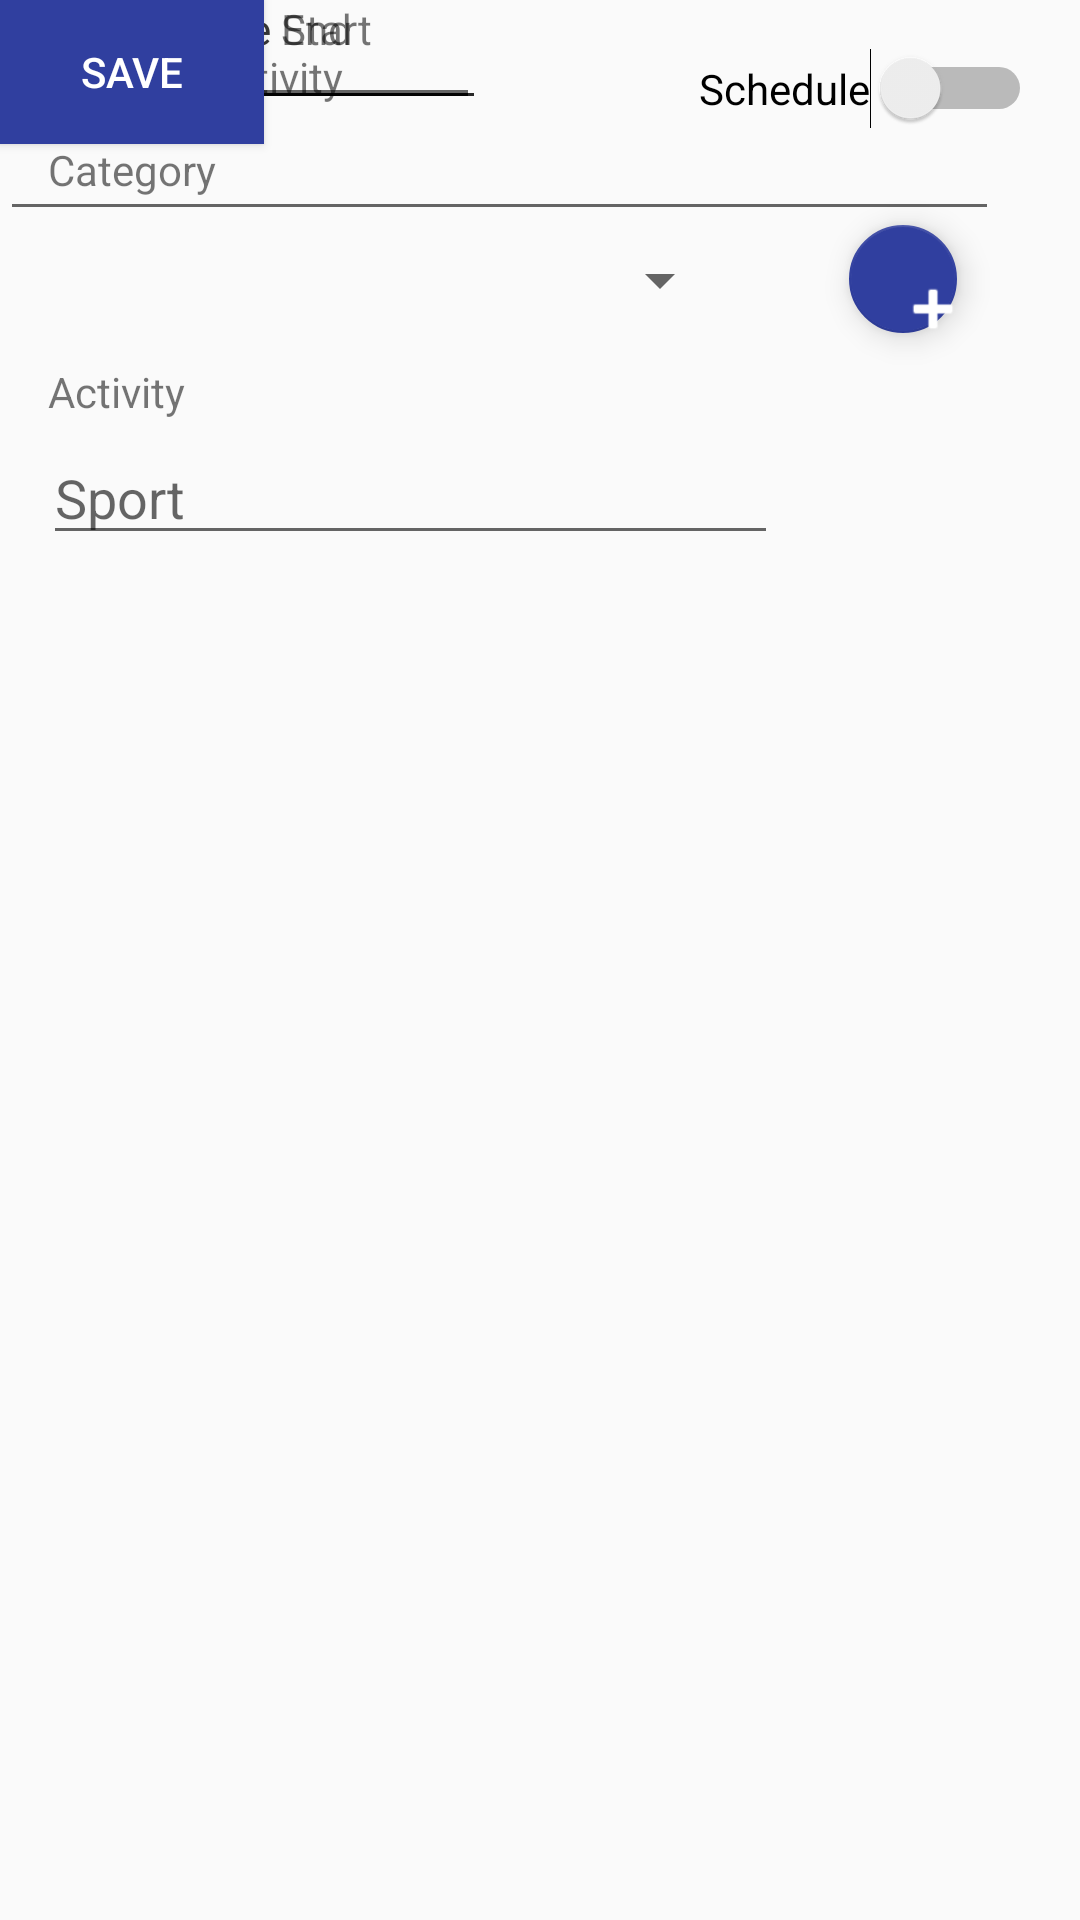

This screen was rendered from an Android layout file. Write that file and the resources it references.
<!-- AndroidManifest.xml: application theme AppTheme -->
<!-- res/layout/activity_log.xml -->
<?xml version="1.0" encoding="utf-8"?>
<android.support.constraint.ConstraintLayout xmlns:android="http://schemas.android.com/apk/res/android"
    xmlns:app="http://schemas.android.com/apk/res-auto"
    xmlns:tools="http://schemas.android.com/tools"
    android:layout_width="match_parent"
    android:layout_height="match_parent"
    tools:context=".LogActivity">

    <EditText
        android:id="@+id/editText7"
        android:layout_width="160dp"
        android:layout_height="40dp"
        android:ems="10"
        android:inputType="time"
        tools:layout_editor_absoluteX="190dp"
        tools:layout_editor_absoluteY="206dp" />

    <EditText
        android:id="@+id/editText6"
        android:layout_width="162dp"
        android:layout_height="40dp"
        android:ems="10"
        android:inputType="date"
        tools:layout_editor_absoluteX="16dp"
        tools:layout_editor_absoluteY="206dp" />

    <EditText
        android:id="@+id/editText4"
        android:layout_width="162dp"
        android:layout_height="40dp"
        android:ems="10"
        android:inputType="date"
        tools:layout_editor_absoluteX="16dp"
        tools:layout_editor_absoluteY="299dp" />

    <EditText
        android:id="@+id/editText5"
        android:layout_width="160dp"
        android:layout_height="40dp"
        android:ems="10"
        android:inputType="time"
        tools:layout_editor_absoluteX="190dp"
        tools:layout_editor_absoluteY="206dp" />

    <Switch
        android:id="@+id/switch1"
        android:layout_width="wrap_content"
        android:layout_height="wrap_content"
        android:layout_marginEnd="16dp"
        android:layout_marginTop="16dp"
        android:text="Schedule"
        app:layout_constraintEnd_toEndOf="parent"
        app:layout_constraintTop_toTopOf="parent" />

    <TextView
        android:id="@+id/textView"
        android:layout_width="wrap_content"
        android:layout_height="wrap_content"
        android:layout_marginEnd="8dp"
        android:layout_marginStart="8dp"
        android:layout_marginTop="16dp"
        android:text="Log new activity"
        app:layout_constraintEnd_toStartOf="@+id/switch1"
        app:layout_constraintHorizontal_bias="0.051"
        app:layout_constraintStart_toStartOf="parent"
        app:layout_constraintTop_toTopOf="parent" />

    <Spinner
        android:id="@+id/spinner"
        android:layout_width="244dp"
        android:layout_height="31dp"
        android:layout_marginTop="12dp"
        app:layout_constraintTop_toBottomOf="@+id/textView2"
        tools:layout_editor_absoluteX="16dp" />

    <TextView
        android:id="@+id/textView2"
        android:layout_width="wrap_content"
        android:layout_height="wrap_content"
        android:layout_marginStart="16dp"
        android:layout_marginTop="12dp"
        android:text="Category"
        app:layout_constraintStart_toStartOf="parent"
        app:layout_constraintTop_toBottomOf="@+id/textView" />

    <TextView
        android:id="@+id/textView3"
        android:layout_width="wrap_content"
        android:layout_height="wrap_content"
        android:layout_marginStart="16dp"
        android:layout_marginTop="12dp"
        android:text="Activity"
        app:layout_constraintStart_toStartOf="parent"
        app:layout_constraintTop_toBottomOf="@+id/spinner" />

    <EditText
        android:id="@+id/editText"
        android:layout_width="245dp"
        android:layout_height="40dp"
        android:layout_marginEnd="8dp"
        android:layout_marginStart="8dp"
        android:layout_marginTop="36dp"
        android:ems="10"
        android:hint="Sport"
        android:inputType="textPersonName"
        app:layout_constraintEnd_toEndOf="parent"
        app:layout_constraintHorizontal_bias="0.065"
        app:layout_constraintStart_toStartOf="parent"
        app:layout_constraintTop_toBottomOf="@+id/spinner" />

    <android.support.design.widget.FloatingActionButton
        android:id="@+id/floatingActionButton"
        android:layout_width="wrap_content"
        android:layout_height="36dp"
        android:layout_marginEnd="8dp"
        android:layout_marginStart="8dp"
        android:layout_marginTop="32dp"
        android:clickable="true"
        android:tint="@android:color/background_light"
        app:backgroundTint="?attr/actionModeSplitBackground"
        app:layout_constraintEnd_toEndOf="parent"
        app:layout_constraintHorizontal_bias="0.486"
        app:layout_constraintStart_toEndOf="@+id/spinner"
        app:layout_constraintTop_toBottomOf="@+id/switch1"
        app:srcCompat="@android:drawable/ic_input_add" />

    <TextView
        android:id="@+id/textView4"
        android:layout_width="wrap_content"
        android:layout_height="wrap_content"
        android:text="Date and Time Start"
        tools:layout_editor_absoluteX="16dp"
        tools:layout_editor_absoluteY="187dp" />

    <TextView
        android:id="@+id/textView5"
        android:layout_width="wrap_content"
        android:layout_height="wrap_content"
        android:text="Date and Time End"
        tools:layout_editor_absoluteX="16dp"
        tools:layout_editor_absoluteY="280dp" />

    <EditText
        android:id="@+id/editText3"
        android:layout_width="160dp"
        android:layout_height="40dp"
        android:ems="10"
        android:inputType="time"
        android:hint="Date"
        tools:layout_editor_absoluteX="190dp"
        tools:layout_editor_absoluteY="206dp" />

    <EditText
        android:id="@+id/editText8"
        android:layout_width="160dp"
        android:layout_height="39dp"
        android:ems="10"
        android:inputType="time"
        tools:layout_editor_absoluteX="190dp"
        tools:layout_editor_absoluteY="299dp" />

    <Button
        android:id="@+id/button2"
        android:layout_width="wrap_content"
        android:layout_height="wrap_content"
        android:background="?attr/actionModeSplitBackground"
        android:backgroundTint="?attr/actionModeSplitBackground"
        android:text="Save"
        android:textColor="#FFFFFF"
        tools:layout_editor_absoluteX="148dp"
        tools:layout_editor_absoluteY="447dp" />

    <EditText
        android:id="@+id/editText2"
        android:layout_width="333dp"
        android:layout_height="77dp"
        android:ems="10"
        android:inputType="textPersonName"
        android:text=""
        android:hint="Notes"
        tools:layout_editor_absoluteX="16dp"
        tools:layout_editor_absoluteY="353dp" />

</android.support.constraint.ConstraintLayout>
<!-- resources referenced by this layout -->
<resources>
  <style name="AppTheme" parent="Theme.AppCompat.Light.NoActionBar">
          
          <item name="colorPrimary">@color/colorPrimary</item>
          <item name="colorPrimaryDark">@color/colorPrimaryDark</item>
          <item name="colorAccent">@color/colorAccent</item>
      </style>
  <color name="colorPrimary">#3F51B5</color>
  <color name="colorPrimaryDark">#303F9F</color>
  <color name="colorAccent">#FF4081</color>
</resources>
